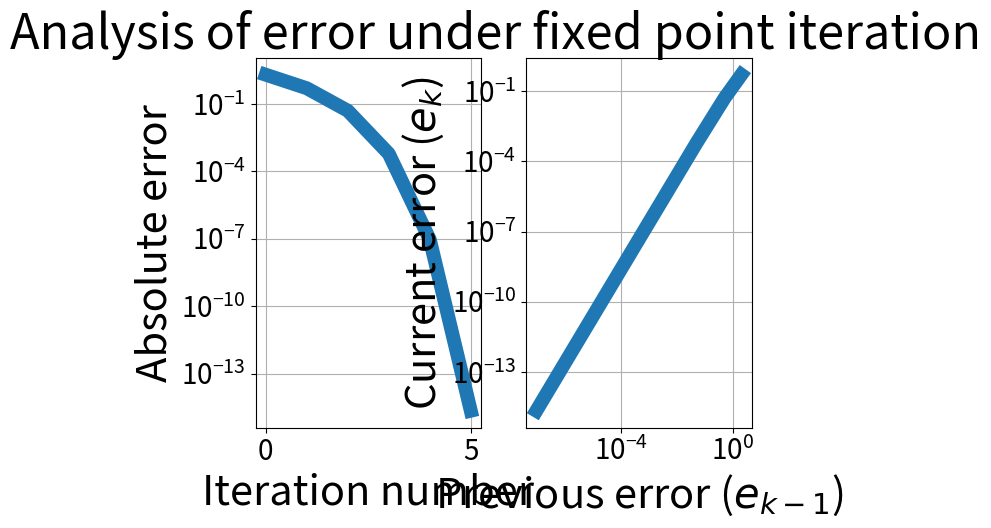

This figure's Python source:
import matplotlib.pyplot as plt

def g(x):
    return x/2 + 2/x

def fp(func, x0, eps):
    x = x0
    k = 0
    its = []
    its.append(x0)

    while (abs(func(x) - x) >= eps):
        k += 1
        x = func(x)
        its.append(x)

    return [its, k]

if __name__ == '__main__':
    eps = 1e-8
    x0 = 4
    actual = 2

    its, k = fp(g, x0, eps)

    err = [it - actual for it in its]

    fig, axs = plt.subplots(1,2)

    axs[0].plot(range(k+1), err, linewidth=10)
    axs[1].plot(err[:-1], err[1:], linewidth=10)

    fig.suptitle('Analysis of error under fixed point iteration', fontsize=35)

    axs[0].grid(True)
    axs[1].grid(True)
    
    axs[0].set_xlabel('Iteration number', fontsize=30)
    axs[0].set_ylabel('Absolute error', fontsize=30)
    axs[1].set_xlabel('Previous error ($e_{k-1}$)', fontsize=30)
    axs[1].set_ylabel('Current error ($e_k$)', fontsize=30)

    axs[0].tick_params(axis='both', labelsize=20)
    axs[1].tick_params(axis='both', labelsize=20)

    axs[0].set_yscale('log')
    axs[1].set_xscale('log')
    axs[1].set_yscale('log')

    p = [(err[i+2] - err[i+1]) / (err[i+1] - err[i]) for i in range(k-1)]

    print(p)

    plt.show()

